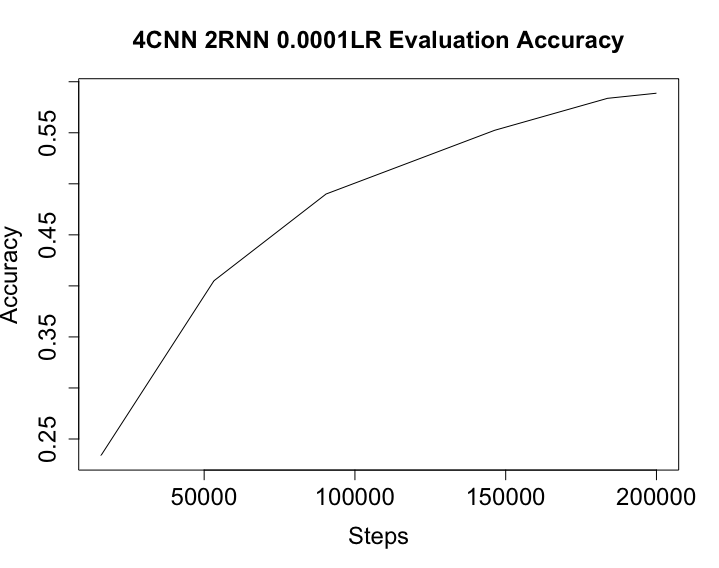

Values plotted in this chart, from the file beside it:
Wall time, Step, Value
1557015490, 15768, 0.2338
1557016090, 53248, 0.405
1557016690, 90429, 0.49
1557017590, 146429, 0.5525
1557018190, 183799, 0.5838
1557018452, 200000, 0.5888
